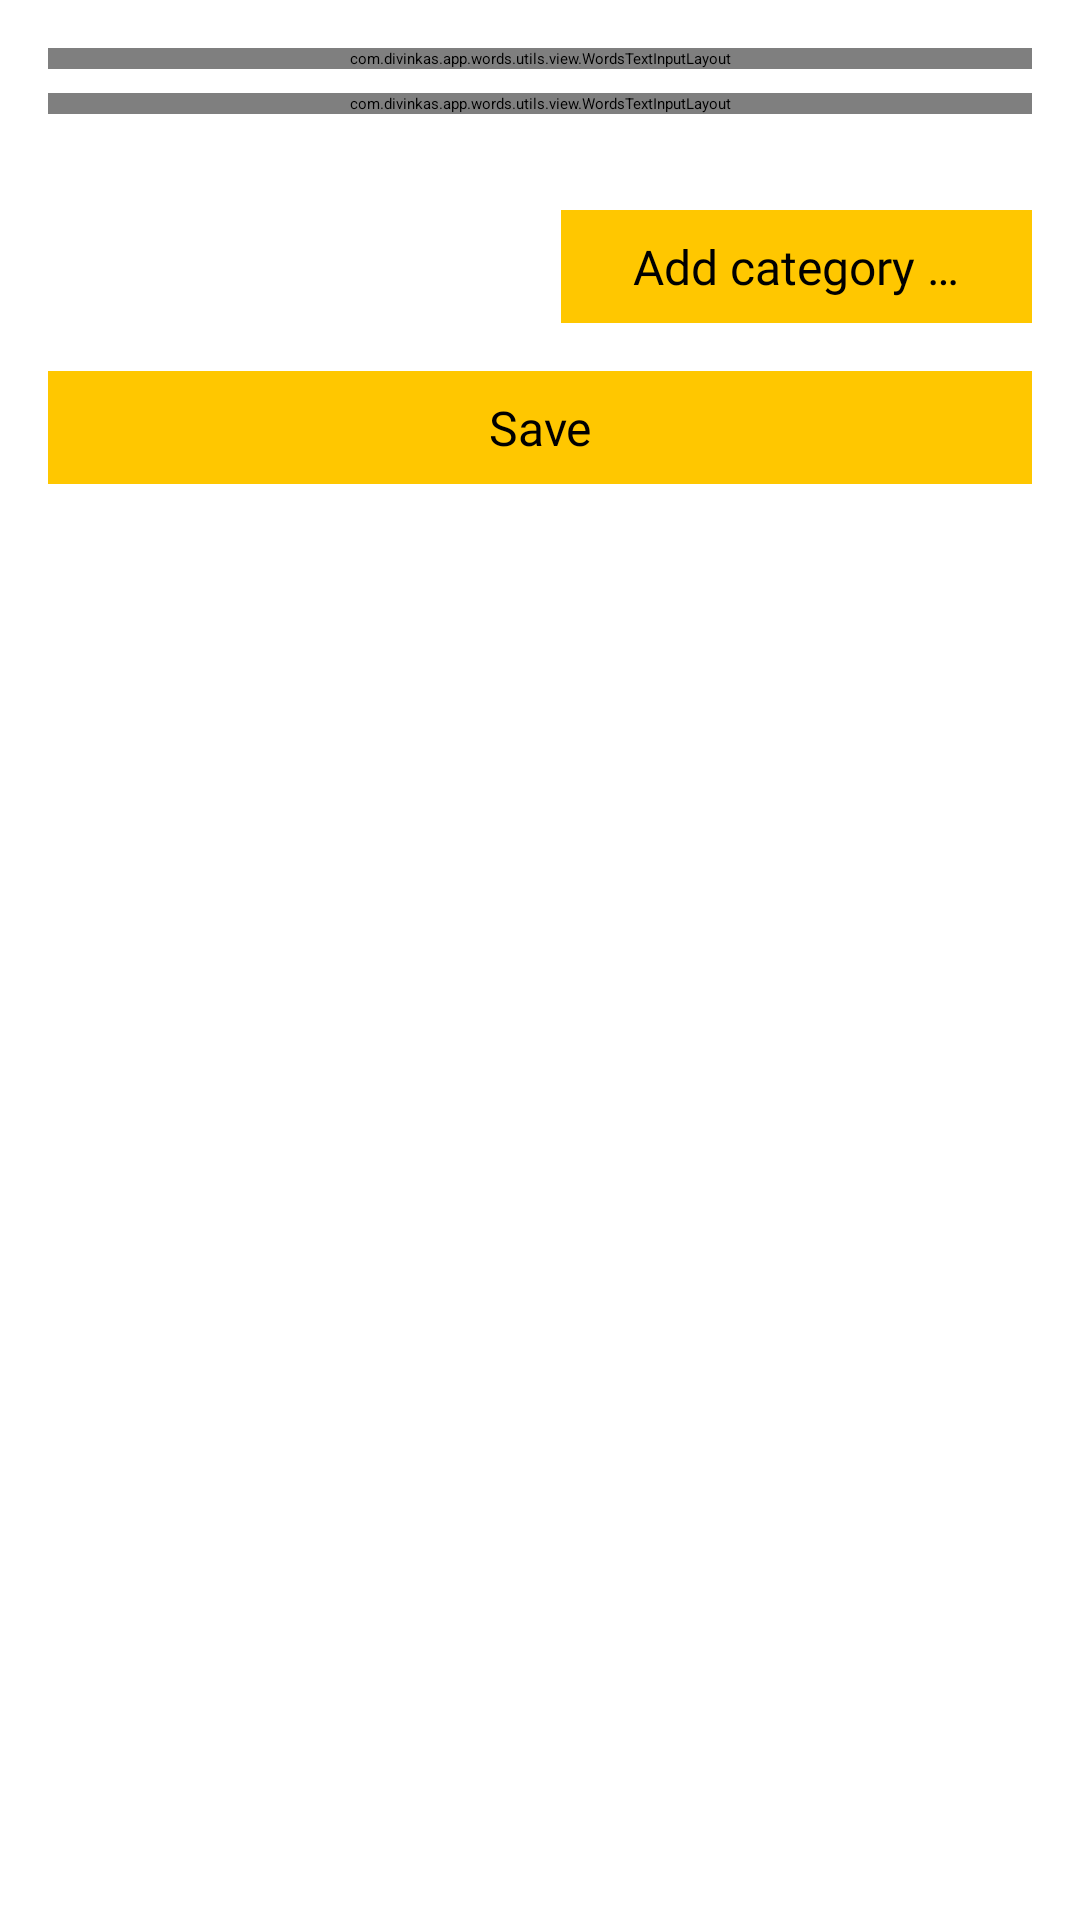

Produce the Android XML layout that renders to this screen, including the resource entries it uses.
<!-- AndroidManifest.xml: application theme AppTheme -->
<!-- res/layout/fragment_word_manager.xml -->
<?xml version="1.0" encoding="utf-8"?>
<layout xmlns:android="http://schemas.android.com/apk/res/android"
    xmlns:app="http://schemas.android.com/apk/res-auto"
    xmlns:tools="http://schemas.android.com/tools">

    <androidx.constraintlayout.widget.ConstraintLayout
        android:layout_width="match_parent"
        android:layout_height="match_parent">

        <com.divinkas.app.words.utils.view.WordsTextInputLayout
            android:id="@+id/labelWord"
            style="@style/AppTheme.TextInputLayout.WithErr"
            android:layout_width="0dp"
            android:layout_height="wrap_content"
            android:layout_marginStart="16dp"
            android:layout_marginTop="16dp"
            android:layout_marginEnd="16dp"
            app:hintEnabled="false"
            app:layout_constraintEnd_toEndOf="parent"
            app:layout_constraintStart_toStartOf="parent"
            app:layout_constraintTop_toTopOf="parent">

            <EditText
                android:id="@+id/etWord"
                style="@style/AppTheme.EditText.Default.Josefin.Light"
                android:layout_width="match_parent"
                android:layout_height="wrap_content"
                android:hint="@string/enter_new_word"
                android:inputType="text"
                tools:ignore="Autofill" />
        </com.divinkas.app.words.utils.view.WordsTextInputLayout>

        <com.divinkas.app.words.utils.view.WordsTextInputLayout
            android:id="@+id/labelTranslate"
            style="@style/AppTheme.TextInputLayout.WithErr"
            android:layout_width="0dp"
            android:layout_height="wrap_content"
            android:layout_marginTop="8dp"
            app:hintEnabled="false"
            app:layout_constraintEnd_toEndOf="@+id/labelWord"
            app:layout_constraintStart_toStartOf="@+id/labelWord"
            app:layout_constraintTop_toBottomOf="@+id/labelWord">

            <EditText
                android:id="@+id/etTranslate"
                style="@style/AppTheme.EditText.Default.Josefin.Light"
                android:layout_width="match_parent"
                android:layout_height="wrap_content"
                android:hint="@string/enter_translate"
                android:inputType="text"
                tools:ignore="Autofill" />
        </com.divinkas.app.words.utils.view.WordsTextInputLayout>

        <Spinner
            android:id="@+id/categorySpinner"
            android:layout_width="0dp"
            android:layout_height="wrap_content"
            android:layout_marginTop="8dp"
            android:padding="@dimen/defaultPadding"
            android:paddingTop="16dp"
            android:paddingBottom="16dp"
            app:layout_constraintEnd_toEndOf="@+id/labelTranslate"
            app:layout_constraintStart_toStartOf="@+id/labelTranslate"
            app:layout_constraintTop_toBottomOf="@+id/labelTranslate" />

        <TextView
            android:id="@+id/btnAddCategory"
            style="@style/AppTheme.Btn.Active"
            android:layout_width="wrap_content"
            android:layout_height="wrap_content"
            android:layout_marginTop="8dp"
            android:text="@string/add_category"
            app:layout_constraintEnd_toEndOf="@+id/categorySpinner"
            app:layout_constraintTop_toBottomOf="@+id/categorySpinner" />

        <TextView
            android:id="@+id/btnSaveWord"
            style="@style/AppTheme.Btn.Active"
            android:layout_width="0dp"
            android:layout_height="wrap_content"
            android:layout_marginTop="16dp"
            android:text="@string/save"
            app:layout_constraintEnd_toEndOf="@+id/labelTranslate"
            app:layout_constraintStart_toStartOf="@+id/labelTranslate"
            app:layout_constraintTop_toBottomOf="@+id/btnAddCategory" />
    </androidx.constraintlayout.widget.ConstraintLayout>
</layout>
<!-- resources referenced by this layout -->
<resources>
  <dimen name="defaultPadding">8dp</dimen>
  <string name="add_category">Add category …</string>
  <string name="enter_new_word">Enter new word</string>
  <string name="enter_translate">Enter translate</string>
  <string name="save">Save</string>
  <style name="AppTheme.Btn.Active" parent="AppTheme.Btn">
          <item name="android:background">@color/colorAccent</item>
          <item name="android:textSize">@dimen/textMedium</item>
          <item name="android:textColor">?attr/textColorPrimary</item>
          <item name="android:textAlignment">center</item>
          <item name="android:fontFamily">@font/josefin_sans_regular</item>
          <item name="android:paddingStart">@dimen/space_large</item>
          <item name="android:paddingEnd">@dimen/space_large</item>
          <item name="android:paddingTop">@dimen/defaultPadding</item>
          <item name="android:paddingBottom">@dimen/defaultPadding</item>
          <item name="android:focusable">true</item>
          <item name="android:clickable">true</item>
      </style>
  <style name="AppTheme.EditText.Default.Josefin.Light" parent="AppTheme.EditText.MediumPadding">
          <item name="android:fontFamily">@font/josefin_sans_light</item>
          <item name="android:textColor">?attr/textColorPrimary</item>
          <item name="android:textColorHint">@color/secondaryTextColor</item>
          <item name="android:textSize">@dimen/textMedium</item>
      </style>
  <style name="AppTheme.TextInputLayout.WithErr" parent="AppTheme.TextInputLayout">
          <item name="hintTextAppearance">@style/AppTheme.TextInputLayout.HintText</item>
          <item name="errorTextAppearance">@style/AppTheme.TextInputLayout.ErrorText</item>
      </style>
  <style name="AppTheme" />
  <style name="AppTheme.Btn" />
  <color name="colorAccent">#ffc700</color>
  <dimen name="textMedium">16sp</dimen>
  <dimen name="space_large">24dp</dimen>
  <style name="AppTheme.EditText.MediumPadding" parent="AppTheme.DarkEditText">
          <item name="android:padding">@dimen/space_medium</item>
      </style>
  <color name="secondaryTextColor">#959595</color>
  <style name="AppTheme.TextInputLayout" />
  <style name="AppTheme.TextInputLayout.HintText" parent="TextAppearance.Design.Hint">
          <item name="android:fontFamily">@font/josefin_sans_light</item>
      </style>
  <style name="AppTheme.TextInputLayout.ErrorText" parent="TextAppearance.Design.Error">
          <item name="android:fontFamily">@font/josefin_sans_light</item>
          <item name="android:textColor">@color/colorError</item>
          <item name="android:background">@null</item>
      </style>
  <style name="AppTheme.DarkEditText">
          <item name="android:background">@drawable/bg_edit_text</item>
      </style>
  <dimen name="space_medium">16dp</dimen>
  <color name="colorError">#FF403b</color>
  <!-- drawable bg_edit_text (drawable) -->
  <?xml version="1.0" encoding="utf-8"?>
  <shape xmlns:android="http://schemas.android.com/apk/res/android"
      android:shape="rectangle" android:padding="15dp">
      <solid android:color="?attr/colorPrimary"/>
      <corners
          android:bottomRightRadius="0dp"
          android:bottomLeftRadius="0dp"
          android:topLeftRadius="0dp"
          android:topRightRadius="0dp"/>
      <stroke android:width="1dip" android:color="?attr/textColorSecondary" />
  </shape>
</resources>
